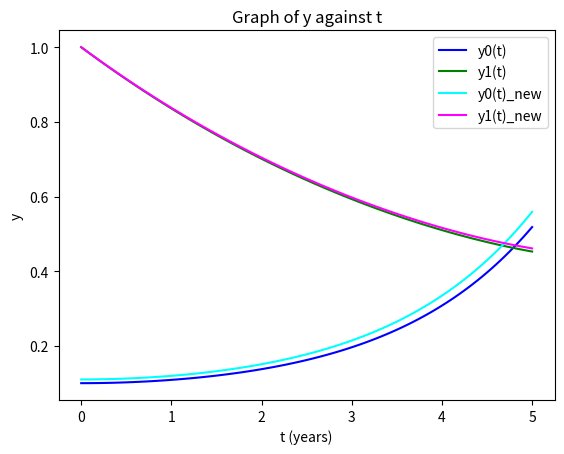
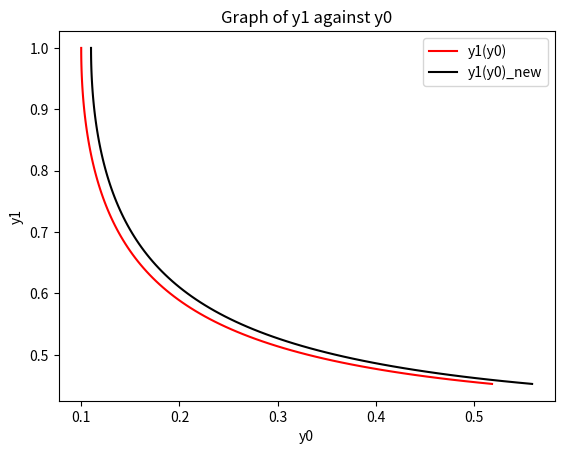

Generate these figures, in order, with matplotlib:
import numpy as np
from scipy.integrate import odeint
import matplotlib.pyplot as plt
   
def ode(y, t, a, b):
    y0, y1 = y
    dydt = [a*(y0-y0*y1), b*(-y1+y0*y1)]
    return dydt

a = 1
b = 0.2
y0_0 = 0.1
y1_0 = 1.0
y_0 = [y0_0, y1_0]

t= np.linspace(0, 5, 100)

sol = odeint(ode, y_0, t, args=(a,b))

fig = plt.figure(1)
plt.plot(t, sol[:, 0], 'b', label='y0(t)', color='blue')
plt.plot(t, sol[:, 1], 'g', label='y1(t)', color='green')
plt.title('Graph of y against t')
plt.legend(loc='best')
plt.xlabel('t (years)')
plt.ylabel('y')
plt.show()

fig=plt.figure(2)
plt.plot(sol[:,0], sol[:,1], 'r', label='y1(y0)', color='red')
plt.title('Graph of y1 against y0')
plt.legend(loc='best')
plt.xlabel('y0')
plt.ylabel('y1')
plt.show()



y0_new = 0.11
y1_new = 1.0
y_new = [y0_new, y1_new]

sol_new = odeint(ode, y_new, t, args=(a,b))

fig = plt.figure(1)
plt.plot(t, sol_new[:, 0], 'c', label='y0(t)_new', color='cyan')
plt.plot(t, sol_new[:, 1], 'm', label='y1(t)_new', color='magenta')
plt.title('Graph of y against t')
plt.legend(loc='best')
plt.xlabel('t (years)')
plt.ylabel('y')
plt.show()
plt.savefig('Graph of y against t.jpg')

fig=plt.figure(2)
plt.plot(sol_new[:,0], sol[:,1], 'k', label='y1(y0)_new', color='black')
plt.title('Graph of y1 against y0')
plt.legend(loc='best')
plt.xlabel('y0')
plt.ylabel('y1')
plt.show()
plt.savefig('Graph of y1 against y0.jpg')
